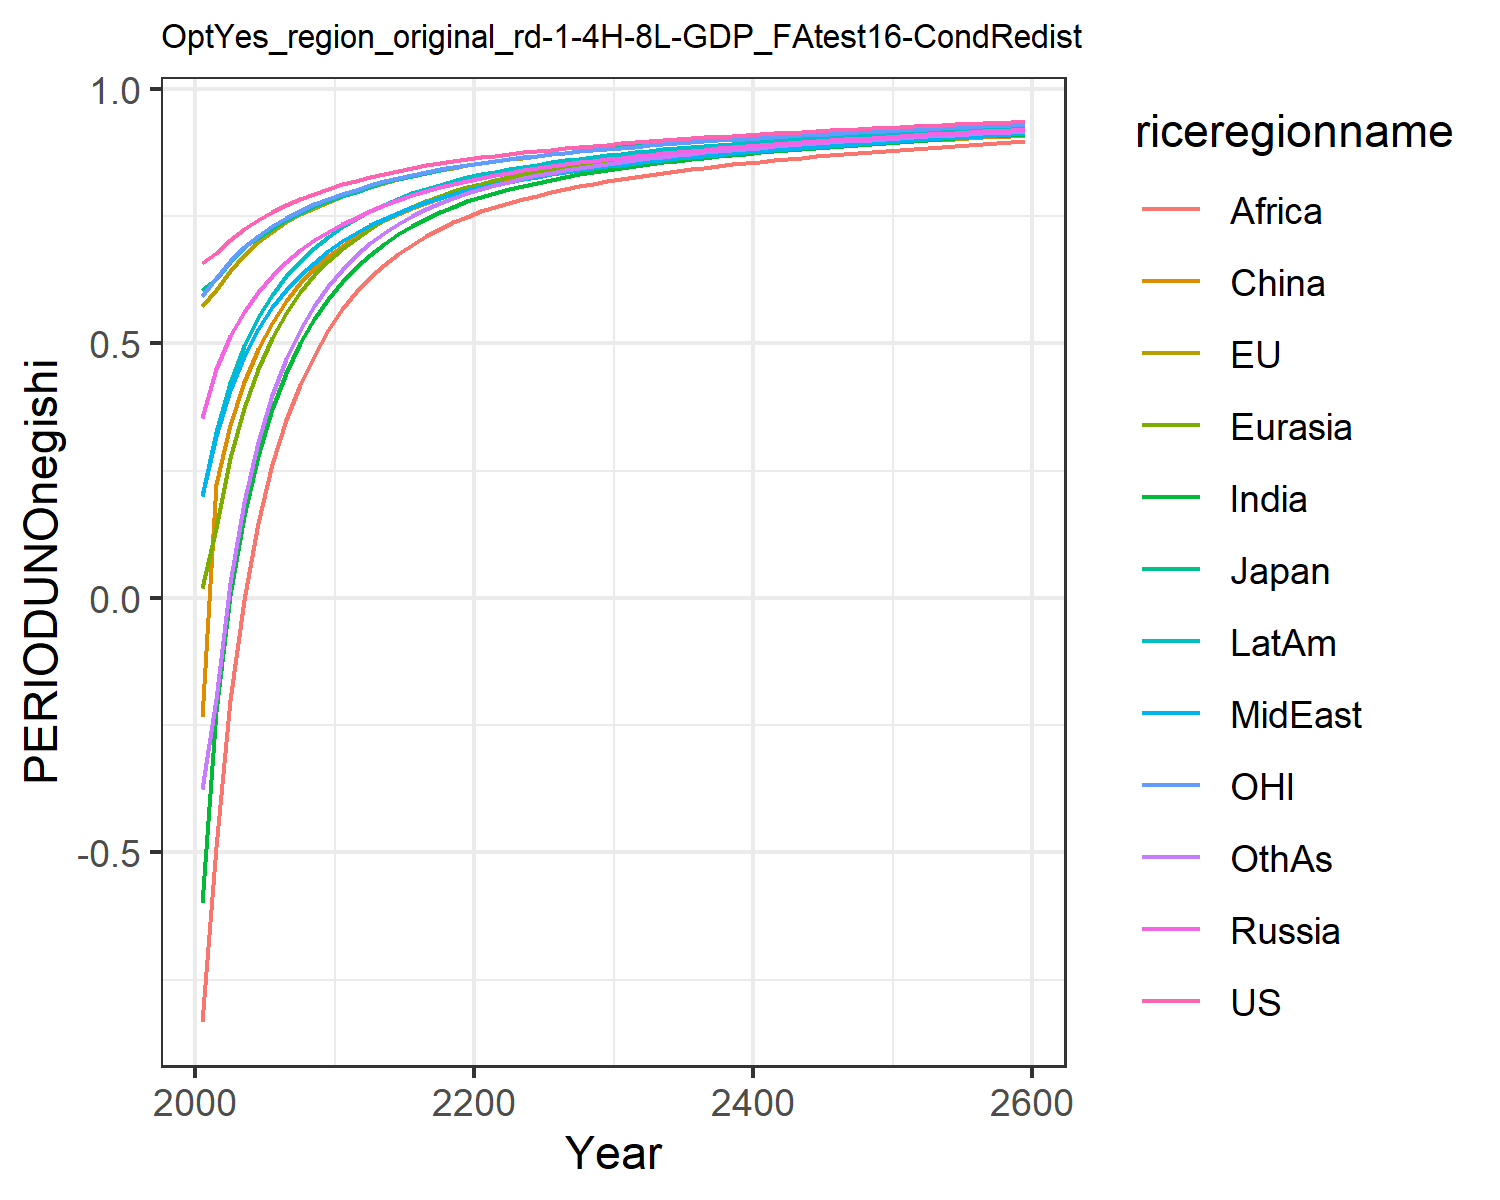

The file beside this chart, header and first rows:
0.6583893374435342, 0.5728399300295937, 0.6053208815591151, 0.35404026984591885, 0.01986863469786393, -0.23454882884601558, -0.5987629986648584, 0.19955657840633811, -0.8326618777732833, 0.20091077679967817, 0.5930951848289272, -0.37495719825277174
0.6772, 0.6036, 0.6257, 0.4486, 0.1362, 0.2227, -0.2231, 0.3188, -0.4902, 0.3248, 0.628, -0.1989
0.7026, 0.6421, 0.6601, 0.5139, 0.2746, 0.3399, 0.004557, 0.4088, -0.2, 0.4223, 0.6615, 0.02917
0.7236, 0.673, 0.6889, 0.5621, 0.3735, 0.4243, 0.1607, 0.4751, -0.003487, 0.4945, 0.689, 0.1873
0.7418, 0.6982, 0.7067, 0.6004, 0.4495, 0.4891, 0.2794, 0.5283, 0.1478, 0.5507, 0.7113, 0.3069
0.7577, 0.7194, 0.7252, 0.6324, 0.51, 0.5404, 0.3706, 0.5705, 0.262, 0.5953, 0.7302, 0.3981
0.7714, 0.7375, 0.7421, 0.6597, 0.5594, 0.5828, 0.4423, 0.6049, 0.3484, 0.6318, 0.7461, 0.4692
0.7834, 0.753, 0.7566, 0.6828, 0.6, 0.6179, 0.5003, 0.6338, 0.4181, 0.6622, 0.7605, 0.5263
0.7939, 0.7664, 0.7694, 0.7031, 0.6338, 0.6474, 0.5479, 0.6585, 0.4751, 0.6878, 0.7732, 0.5731
0.8034, 0.778, 0.7801, 0.7195, 0.6611, 0.6711, 0.5876, 0.6811, 0.5251, 0.7095, 0.7838, 0.6124
0.8121, 0.7884, 0.79, 0.734, 0.6846, 0.6909, 0.621, 0.7012, 0.5666, 0.7285, 0.7934, 0.6448
0.8183, 0.7971, 0.7979, 0.7467, 0.705, 0.7113, 0.6492, 0.7158, 0.6007, 0.7436, 0.8014, 0.6741
0.8264, 0.8069, 0.8077, 0.7603, 0.7245, 0.7274, 0.6742, 0.7314, 0.6292, 0.759, 0.8105, 0.6969
0.8332, 0.8151, 0.8159, 0.7719, 0.7412, 0.7417, 0.6956, 0.7448, 0.6538, 0.7723, 0.8181, 0.7168
0.8391, 0.8224, 0.823, 0.7821, 0.7556, 0.7544, 0.714, 0.7567, 0.6751, 0.7839, 0.8249, 0.7341
0.8444, 0.8289, 0.8294, 0.7911, 0.7683, 0.7657, 0.7301, 0.7672, 0.6937, 0.7942, 0.831, 0.7492
0.8492, 0.8347, 0.8352, 0.7992, 0.7795, 0.7758, 0.7443, 0.7767, 0.7101, 0.8033, 0.8365, 0.7628
0.8537, 0.8401, 0.8405, 0.8065, 0.7894, 0.7848, 0.757, 0.7852, 0.7245, 0.8115, 0.8415, 0.7748
0.8578, 0.845, 0.8453, 0.8132, 0.7984, 0.793, 0.7684, 0.793, 0.7374, 0.8189, 0.8462, 0.7855
0.8617, 0.8496, 0.8498, 0.8193, 0.8064, 0.8004, 0.7785, 0.8001, 0.7489, 0.8256, 0.8505, 0.7951
0.8653, 0.8538, 0.854, 0.8249, 0.8136, 0.807, 0.7874, 0.8064, 0.759, 0.8315, 0.8545, 0.8035
0.8687, 0.8577, 0.8579, 0.8302, 0.8201, 0.813, 0.7953, 0.812, 0.7679, 0.8369, 0.8582, 0.8109
0.8719, 0.8614, 0.8616, 0.8351, 0.8261, 0.8186, 0.8026, 0.8174, 0.7758, 0.8419, 0.8617, 0.8177
0.8749, 0.8648, 0.865, 0.8396, 0.8317, 0.8238, 0.8093, 0.8225, 0.7833, 0.8466, 0.865, 0.824
0.8778, 0.8681, 0.8683, 0.8438, 0.8368, 0.8285, 0.8156, 0.8272, 0.7902, 0.8509, 0.8682, 0.8298
0.8806, 0.8712, 0.8714, 0.8478, 0.8416, 0.8331, 0.8214, 0.8319, 0.7967, 0.8551, 0.8712, 0.8353
0.8832, 0.8742, 0.8744, 0.8516, 0.8461, 0.8373, 0.8268, 0.8361, 0.8027, 0.859, 0.8741, 0.8403
0.8857, 0.877, 0.8772, 0.8552, 0.8502, 0.8412, 0.8318, 0.8401, 0.8083, 0.8626, 0.8768, 0.8448
0.888, 0.8796, 0.8798, 0.8585, 0.8541, 0.8448, 0.8364, 0.8439, 0.8134, 0.866, 0.8793, 0.8491
0.8903, 0.8821, 0.8824, 0.8616, 0.8577, 0.8482, 0.8406, 0.8474, 0.8182, 0.8692, 0.8817, 0.853
0.8925, 0.8845, 0.8848, 0.8647, 0.8611, 0.8515, 0.8447, 0.8508, 0.8228, 0.8723, 0.8841, 0.8567
0.8947, 0.8869, 0.8872, 0.8676, 0.8644, 0.8547, 0.8486, 0.8541, 0.8271, 0.8752, 0.8864, 0.8603
0.8967, 0.8891, 0.8895, 0.8704, 0.8675, 0.8577, 0.8522, 0.8572, 0.8311, 0.878, 0.8886, 0.8636
0.8987, 0.8913, 0.8916, 0.8731, 0.8705, 0.8605, 0.8555, 0.8601, 0.8349, 0.8806, 0.8907, 0.8666
0.9006, 0.8933, 0.8937, 0.8756, 0.8732, 0.8631, 0.8588, 0.8629, 0.8385, 0.8831, 0.8927, 0.8696
0.9024, 0.8953, 0.8957, 0.878, 0.8759, 0.8657, 0.8618, 0.8656, 0.8419, 0.8854, 0.8947, 0.8723
0.9042, 0.8972, 0.8976, 0.8804, 0.8784, 0.8681, 0.8647, 0.8682, 0.8451, 0.8877, 0.8965, 0.875
0.9059, 0.8991, 0.8995, 0.8826, 0.8809, 0.8705, 0.8675, 0.8707, 0.8482, 0.8899, 0.8984, 0.8775
0.9076, 0.9009, 0.9013, 0.8848, 0.8832, 0.8728, 0.8701, 0.8731, 0.8512, 0.892, 0.9001, 0.8799
0.9092, 0.9026, 0.9031, 0.887, 0.8855, 0.875, 0.8727, 0.8755, 0.8541, 0.8941, 0.9019, 0.8822
0.9108, 0.9043, 0.9048, 0.889, 0.8877, 0.8771, 0.8752, 0.8777, 0.8568, 0.8961, 0.9035, 0.8844
0.9124, 0.906, 0.9065, 0.891, 0.8898, 0.8792, 0.8775, 0.8799, 0.8594, 0.898, 0.9052, 0.8866
0.9139, 0.9076, 0.9082, 0.893, 0.8918, 0.8812, 0.8799, 0.8821, 0.862, 0.8999, 0.9068, 0.8887
0.9154, 0.9091, 0.9098, 0.8949, 0.8938, 0.8831, 0.8821, 0.8842, 0.8645, 0.9017, 0.9083, 0.8907
0.9168, 0.9107, 0.9113, 0.8967, 0.8957, 0.885, 0.8842, 0.8862, 0.8669, 0.9034, 0.9099, 0.8926
0.9182, 0.9122, 0.9128, 0.8985, 0.8976, 0.8868, 0.8863, 0.8882, 0.8692, 0.9051, 0.9113, 0.8945
0.9196, 0.9136, 0.9143, 0.9003, 0.8994, 0.8886, 0.8884, 0.8901, 0.8715, 0.9068, 0.9128, 0.8963
0.921, 0.9151, 0.9158, 0.902, 0.9012, 0.8904, 0.8903, 0.892, 0.8737, 0.9084, 0.9142, 0.8981
0.9223, 0.9165, 0.9172, 0.9037, 0.9029, 0.8921, 0.8923, 0.8938, 0.8758, 0.91, 0.9156, 0.8998
0.9236, 0.9178, 0.9186, 0.9053, 0.9046, 0.8938, 0.8942, 0.8956, 0.8779, 0.9116, 0.917, 0.9015
0.9249, 0.9192, 0.92, 0.907, 0.9063, 0.8954, 0.896, 0.8974, 0.88, 0.9131, 0.9183, 0.9032
0.9262, 0.9205, 0.9213, 0.9085, 0.9079, 0.897, 0.8978, 0.8991, 0.882, 0.9146, 0.9197, 0.9048
0.9274, 0.9218, 0.9227, 0.9101, 0.9095, 0.8986, 0.8995, 0.9008, 0.8839, 0.9161, 0.9209, 0.9064
0.9286, 0.9231, 0.9239, 0.9116, 0.911, 0.9001, 0.9012, 0.9025, 0.8858, 0.9175, 0.9222, 0.9079
0.9298, 0.9243, 0.9252, 0.9131, 0.9125, 0.9016, 0.9029, 0.9041, 0.8877, 0.9189, 0.9235, 0.9094
0.9309, 0.9256, 0.9265, 0.9145, 0.914, 0.9031, 0.9046, 0.9057, 0.8895, 0.9202, 0.9247, 0.9109
0.9321, 0.9268, 0.9277, 0.916, 0.9155, 0.9046, 0.9062, 0.9072, 0.8913, 0.9216, 0.9259, 0.9123
0.9332, 0.9279, 0.9289, 0.9174, 0.9169, 0.906, 0.9077, 0.9088, 0.893, 0.9229, 0.9271, 0.9137
0.9343, 0.9291, 0.9301, 0.9188, 0.9183, 0.9074, 0.9093, 0.9103, 0.8948, 0.9242, 0.9282, 0.9151
0.9343, 0.9291, 0.9301, 0.9188, 0.9183, 0.9074, 0.9093, 0.9103, 0.8948, 0.9242, 0.9282, 0.9151
